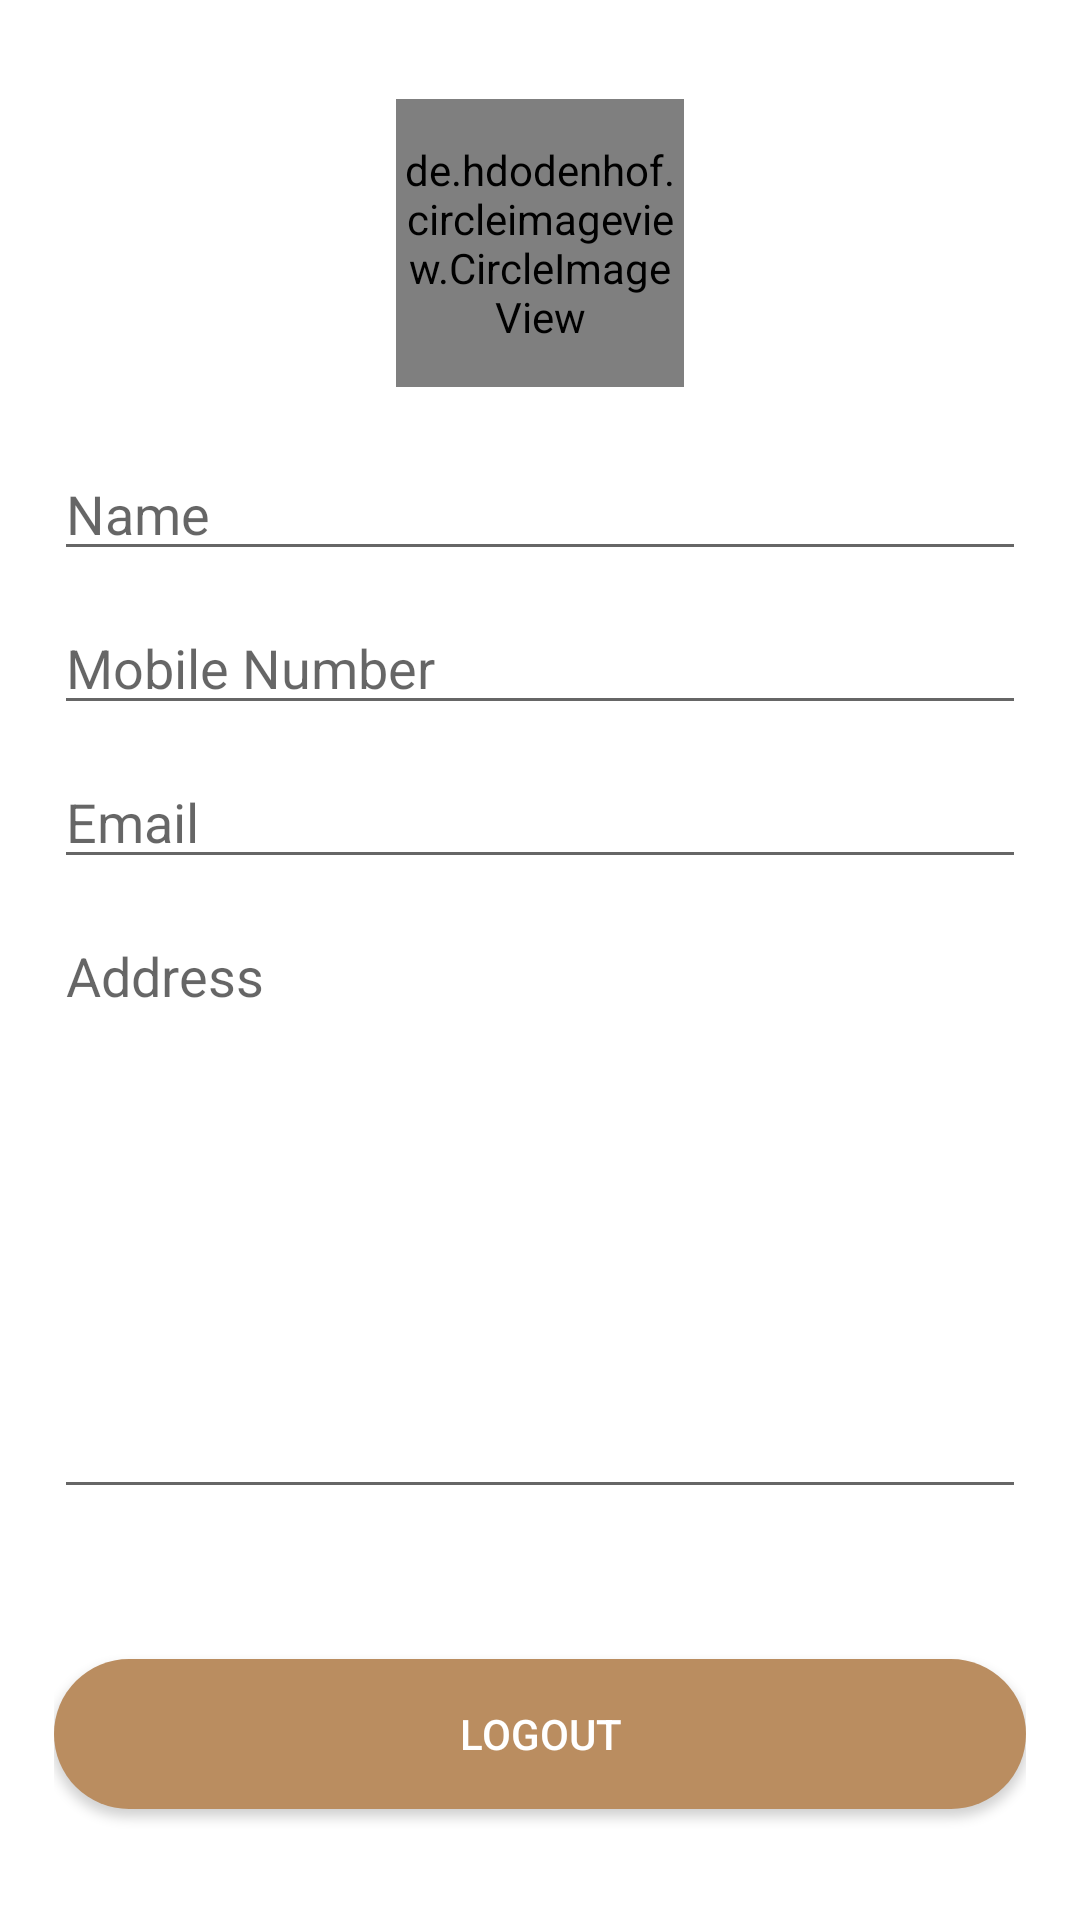

Reconstruct the res/layout file that produces this screen, plus the resources it refers to.
<!-- AndroidManifest.xml: application theme Theme.CoffeeShop -->
<!-- res/layout/fragment_profile.xml -->
<?xml version="1.0" encoding="utf-8"?>
<LinearLayout xmlns:android="http://schemas.android.com/apk/res/android"
    xmlns:tools="http://schemas.android.com/tools"
    android:layout_width="match_parent"
    android:layout_height="match_parent"
    android:orientation="vertical"
    android:padding="18dp"
    tools:context=".ProfileFragment">

    <de.hdodenhof.circleimageview.CircleImageView xmlns:app="http://schemas.android.com/apk/res-auto"
        android:id="@+id/profile_image"
        android:layout_width="96dp"
        android:layout_height="96dp"
        android:layout_gravity="center"
        android:src="@drawable/profile"
        app:civ_border_color="#FF000000"
        app:civ_border_width="2dp"
        android:layout_marginTop="15dp"/>

    <EditText
        android:layout_width="match_parent"
        android:layout_height="wrap_content"
        android:layout_marginTop="20dp"
        android:hint="Name" />

    <EditText
        android:layout_width="match_parent"
        android:layout_height="wrap_content"
        android:layout_marginTop="10dp"
        android:hint="Mobile Number" />

    <EditText
        android:layout_width="match_parent"
        android:layout_height="wrap_content"
        android:layout_marginTop="10dp"
        android:hint="Email" />

    <EditText
        android:layout_width="match_parent"
        android:layout_height="200dp"
        android:layout_marginTop="10dp"
        android:gravity="top"
        android:hint="Address" />

    <android.widget.Button
        android:id="@+id/logoutprofile"
        android:layout_width="match_parent"
        android:layout_height="wrap_content"
        android:text="LogOut"
        android:layout_marginTop="50dp"
        android:textColor="#FFF"
        android:background="@drawable/button_shape"
        />


</LinearLayout>
<!-- resources referenced by this layout -->
<resources>
  <!-- drawable button_shape (drawable) -->
  <?xml version="1.0" encoding="utf-8"?>
  <shape xmlns:android="http://schemas.android.com/apk/res/android"
      android:shape="rectangle">
  
      <corners
          android:bottomLeftRadius="30dp"
          android:bottomRightRadius="30dp"
          android:radius="60dp"
          android:topLeftRadius="30dp"
          android:topRightRadius="30dp" />
  
      <solid android:color="#ba8d60" />
  
      <padding
          android:bottom="0dp"
          android:left="0dp"
          android:right="0dp"
          android:top="0dp" />
  
      <size
          android:height="50dp"
          android:width="270dp" />
  
  </shape>
  <!-- drawable profile: png bitmap (drawable, 52542 bytes) -->
  <style name="Theme.CoffeeShop" parent="Theme.MaterialComponents.DayNight.NoActionBar">
          
          <item name="colorPrimary">@color/purple_500</item>
          <item name="colorPrimaryVariant">@color/purple_700</item>
          <item name="colorOnPrimary">@color/white</item>
          
          <item name="colorSecondary">@color/teal_200</item>
          <item name="colorSecondaryVariant">@color/teal_700</item>
          <item name="colorOnSecondary">@color/black</item>
          
          <item name="android:statusBarColor" tools:targetApi="l">?attr/colorPrimaryVariant</item>
          
      </style>
  <!-- not gathered from this repository: default colours our renderer supplied (Android Studio template values) -->
  <color name="purple_500">#FF6200EE</color>
  <color name="purple_700">#FF3700B3</color>
  <color name="teal_200">#FF03DAC5</color>
  <color name="teal_700">#FF018786</color>
  <color name="black">#FF000000</color>
  <color name="white">#FFFFFFFF</color>
</resources>
